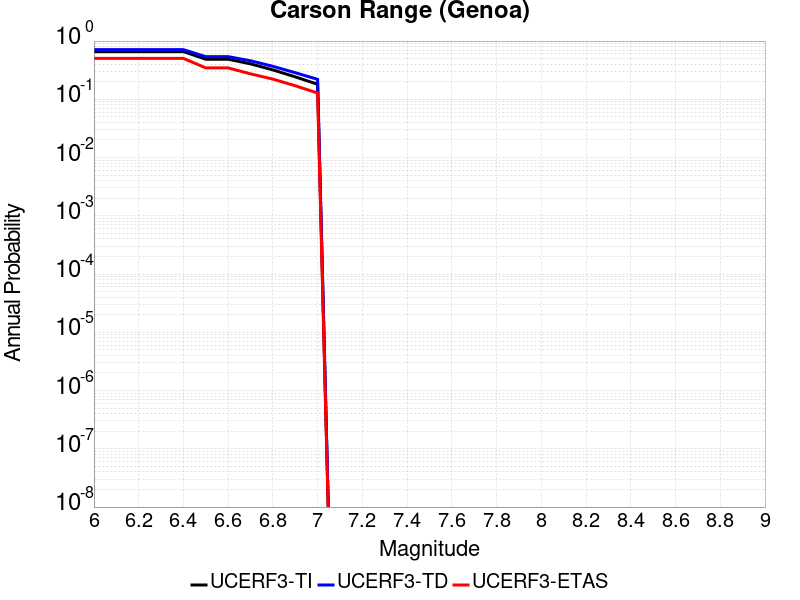

The file beside this chart, header and first rows:
Magnitude, UCERF3-TI Prob, UCERF3-TD Prob, UCERF3-ETAS Prob
6.0, 0.6593, 0.712, 0.5043
6.1, 0.6593, 0.712, 0.5043
6.2, 0.6593, 0.712, 0.5043
6.3, 0.6593, 0.712, 0.5043
6.4, 0.6593, 0.712, 0.5043
6.5, 0.4882, 0.54, 0.3462
6.6, 0.4882, 0.54, 0.3462
6.7, 0.4061, 0.4591, 0.2735
6.8, 0.32, 0.3684, 0.2222
6.9, 0.2429, 0.2862, 0.1709
7.0, 0.1812, 0.2203, 0.1282
